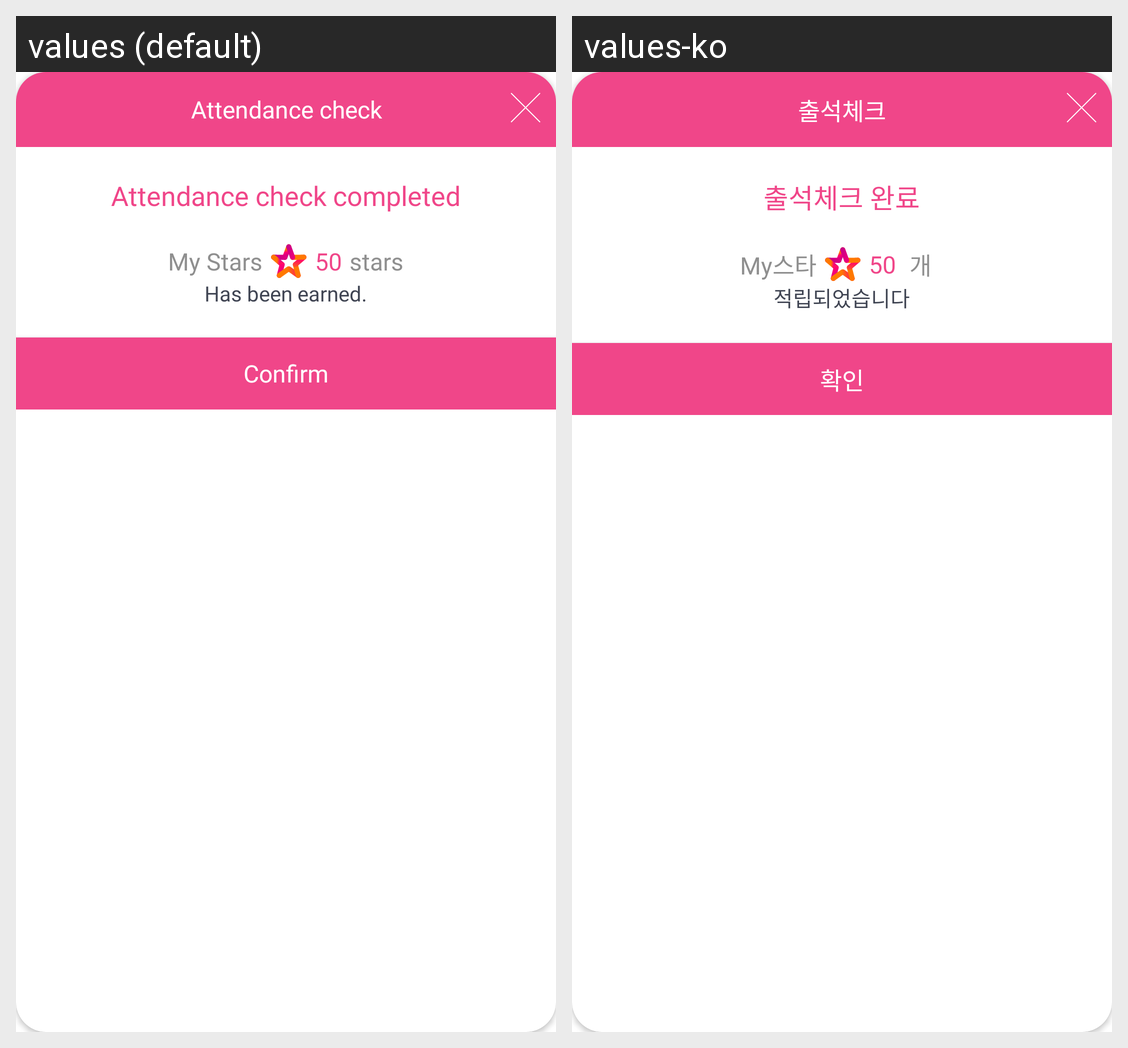

The same Android screen rendered under two of its app's locales, left to right. List the strings drawn on it with the default value and each locale's translation.
Android screen res/layout/popup_layout_attendance_check.xml rendered under 2 locales, left to right: values (default), values-ko. Device: Nexus 5 (rendered at 1080×1920; each locale shown at half size, 540×960, under a caption strip naming it); theme AppTheme.
Strings drawn on this screen, with the default value and each locale's value (text and hints the layout hard-codes, and strings that could not be matched under every locale, appear in the picture but are not listed):

str_lbl_attendance_check
  values: Attendance check
  values-ko: 출석체크

str_lbl_attendance_check_completed
  values: Attendance check completed
  values-ko: 출석체크 완료

str_lbl_my_stars
  values: My Stars
  values-ko: My스타

str_lbl_100_stars
  values: stars
  values-ko:  개  

str_lbl_earend
  values: Has been earned.
  values-ko: 적립되었습니다

btn_str_confirm
  values: Confirm
  values-ko: 확인
